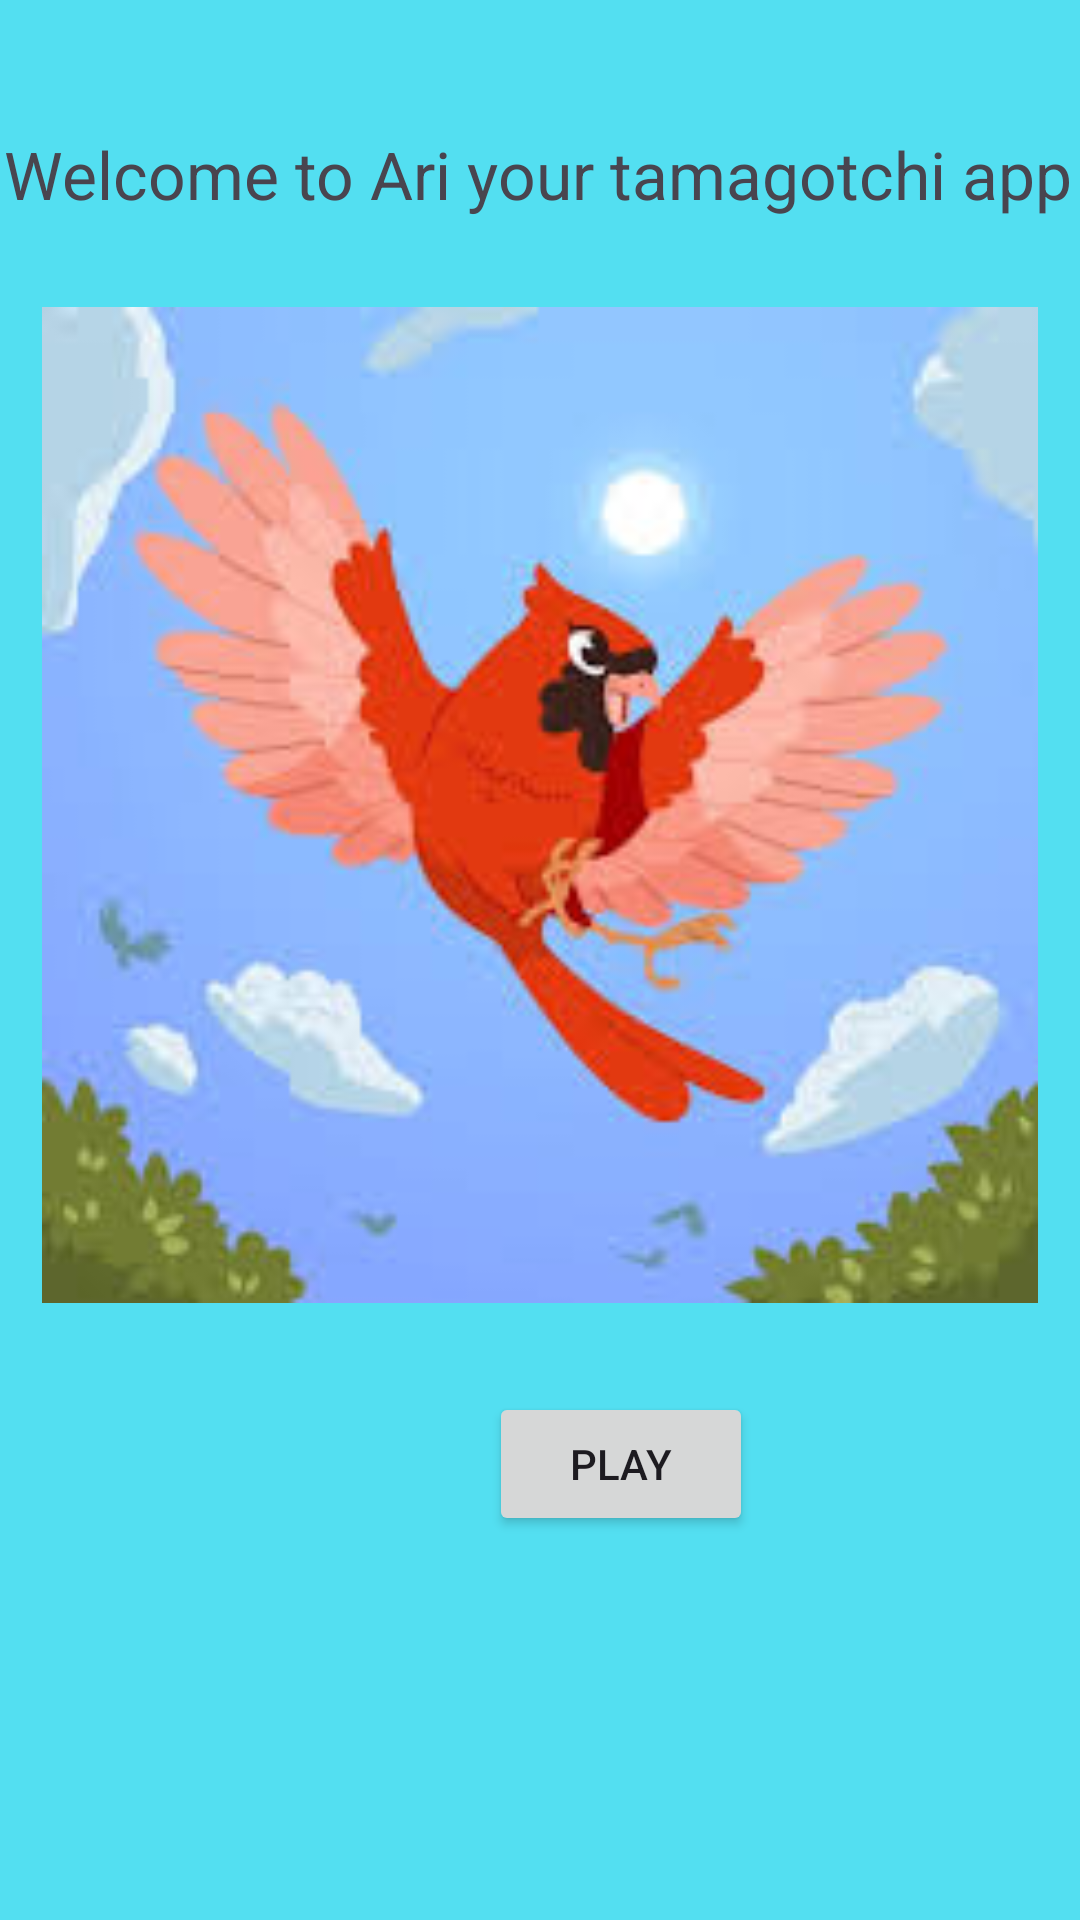

Reconstruct the res/layout file that produces this screen, plus the resources it refers to.
<!-- AndroidManifest.xml: application theme Theme.Ass2App -->
<!-- res/layout/activity_main.xml -->
<?xml version="1.0" encoding="utf-8"?>
<androidx.constraintlayout.widget.ConstraintLayout xmlns:android="http://schemas.android.com/apk/res/android"
    xmlns:app="http://schemas.android.com/apk/res-auto"
    xmlns:tools="http://schemas.android.com/tools"
    android:id="@+id/main"
    android:layout_width="match_parent"
    android:layout_height="match_parent"
    android:background="#53DFF1"
    tools:context=".MainActivity">

    <TextView
        android:id="@+id/textView"
        android:layout_width="wrap_content"
        android:layout_height="wrap_content"
        android:text="Welcome to Ari your tamagotchi app"
        android:textSize="22dp"
        app:layout_constraintBottom_toBottomOf="parent"
        app:layout_constraintEnd_toEndOf="parent"
        app:layout_constraintHorizontal_bias="0.301"
        app:layout_constraintStart_toStartOf="parent"
        app:layout_constraintTop_toTopOf="parent"
        app:layout_constraintVertical_bias="0.071" />

    <Button
        android:id="@+id/playBtn"
        android:layout_width="wrap_content"
        android:layout_height="wrap_content"
        android:layout_marginStart="163dp"
        android:layout_marginEnd="158dp"
        android:layout_marginBottom="128dp"
        android:text="Play"
        app:layout_constraintBottom_toBottomOf="parent"
        app:layout_constraintEnd_toEndOf="parent"
        app:layout_constraintHorizontal_bias="0.0"
        app:layout_constraintStart_toStartOf="parent" />

    <ImageView
        android:id="@+id/imageView5"
        android:layout_width="332dp"
        android:layout_height="390dp"
        android:layout_marginStart="93dp"
        android:layout_marginTop="95dp"
        android:layout_marginEnd="93dp"
        android:layout_marginBottom="95dp"
        app:layout_constraintBottom_toTopOf="@+id/playBtn"
        app:layout_constraintEnd_toEndOf="parent"
        app:layout_constraintStart_toStartOf="parent"
        app:layout_constraintTop_toBottomOf="@+id/textView"
        app:srcCompat="@drawable/redbird" />

</androidx.constraintlayout.widget.ConstraintLayout>
<!-- resources referenced by this layout -->
<resources>
  <!-- drawable redbird: jpg bitmap (drawable, 9342 bytes) -->
  <style name="Theme.Ass2App" parent="Base.Theme.Ass2App" />
  <style name="Base.Theme.Ass2App" parent="Theme.Material3.DayNight.NoActionBar">
          
          
      </style>
</resources>
